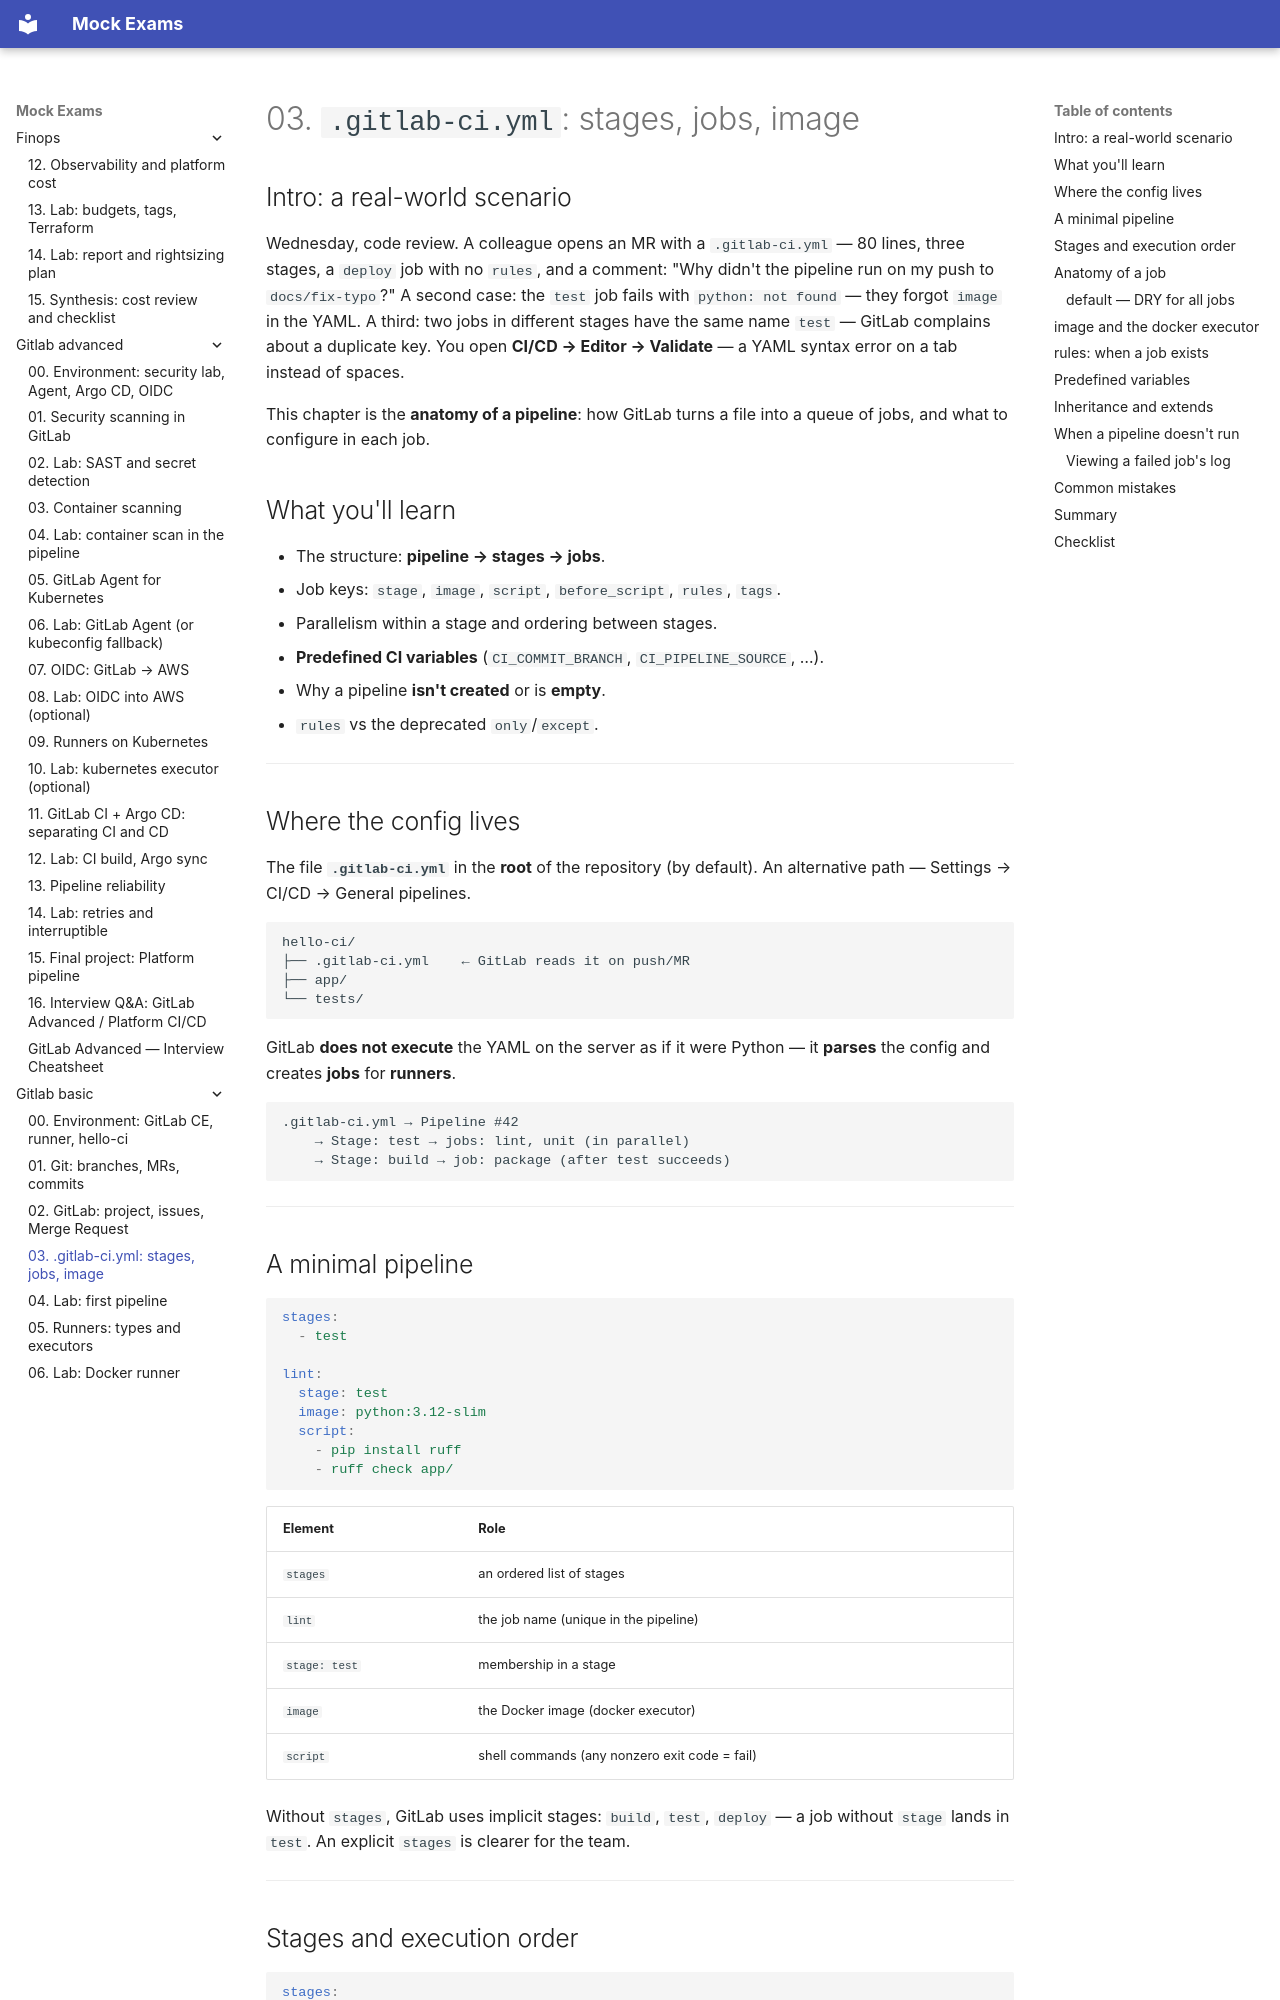

repository: FedorArbuzov/mock-exams · page: gitlab-basic/03-gitlab-ci-yaml/index.html · generator: mkdocs

# 03. `.gitlab-ci.yml`: stages, jobs, image

## Intro: a real-world scenario

Wednesday, code review. A colleague opens an MR with a `.gitlab-ci.yml` — 80 lines, three stages, a `deploy` job with no `rules`, and a comment: "Why didn't the pipeline run on my push to `docs/fix-typo`?" A second case: the `test` job fails with `python: not found` — they forgot `image` in the YAML. A third: two jobs in different stages have the same name `test` — GitLab complains about a duplicate key. You open **CI/CD → Editor → Validate** — a YAML syntax error on a tab instead of spaces.

This chapter is the **anatomy of a pipeline**: how GitLab turns a file into a queue of jobs, and what to configure in each job.

## What you'll learn

- The structure: **pipeline → stages → jobs**.
- Job keys: `stage`, `image`, `script`, `before_script`, `rules`, `tags`.
- Parallelism within a stage and ordering between stages.
- **Predefined CI variables** (`CI_COMMIT_BRANCH`, `CI_PIPELINE_SOURCE`, …).
- Why a pipeline **isn't created** or is **empty**.
- `rules` vs the deprecated `only`/`except`.

---

## Where the config lives

The file **`.gitlab-ci.yml`** in the **root** of the repository (by default). An alternative path — Settings → CI/CD → General pipelines.

```text
hello-ci/
├── .gitlab-ci.yml    ← GitLab reads it on push/MR
├── app/
└── tests/
```

GitLab **does not execute** the YAML on the server as if it were Python — it **parses** the config and creates **jobs** for **runners**.

```text
.gitlab-ci.yml → Pipeline #42
    → Stage: test → jobs: lint, unit (in parallel)
    → Stage: build → job: package (after test succeeds)
```

---
